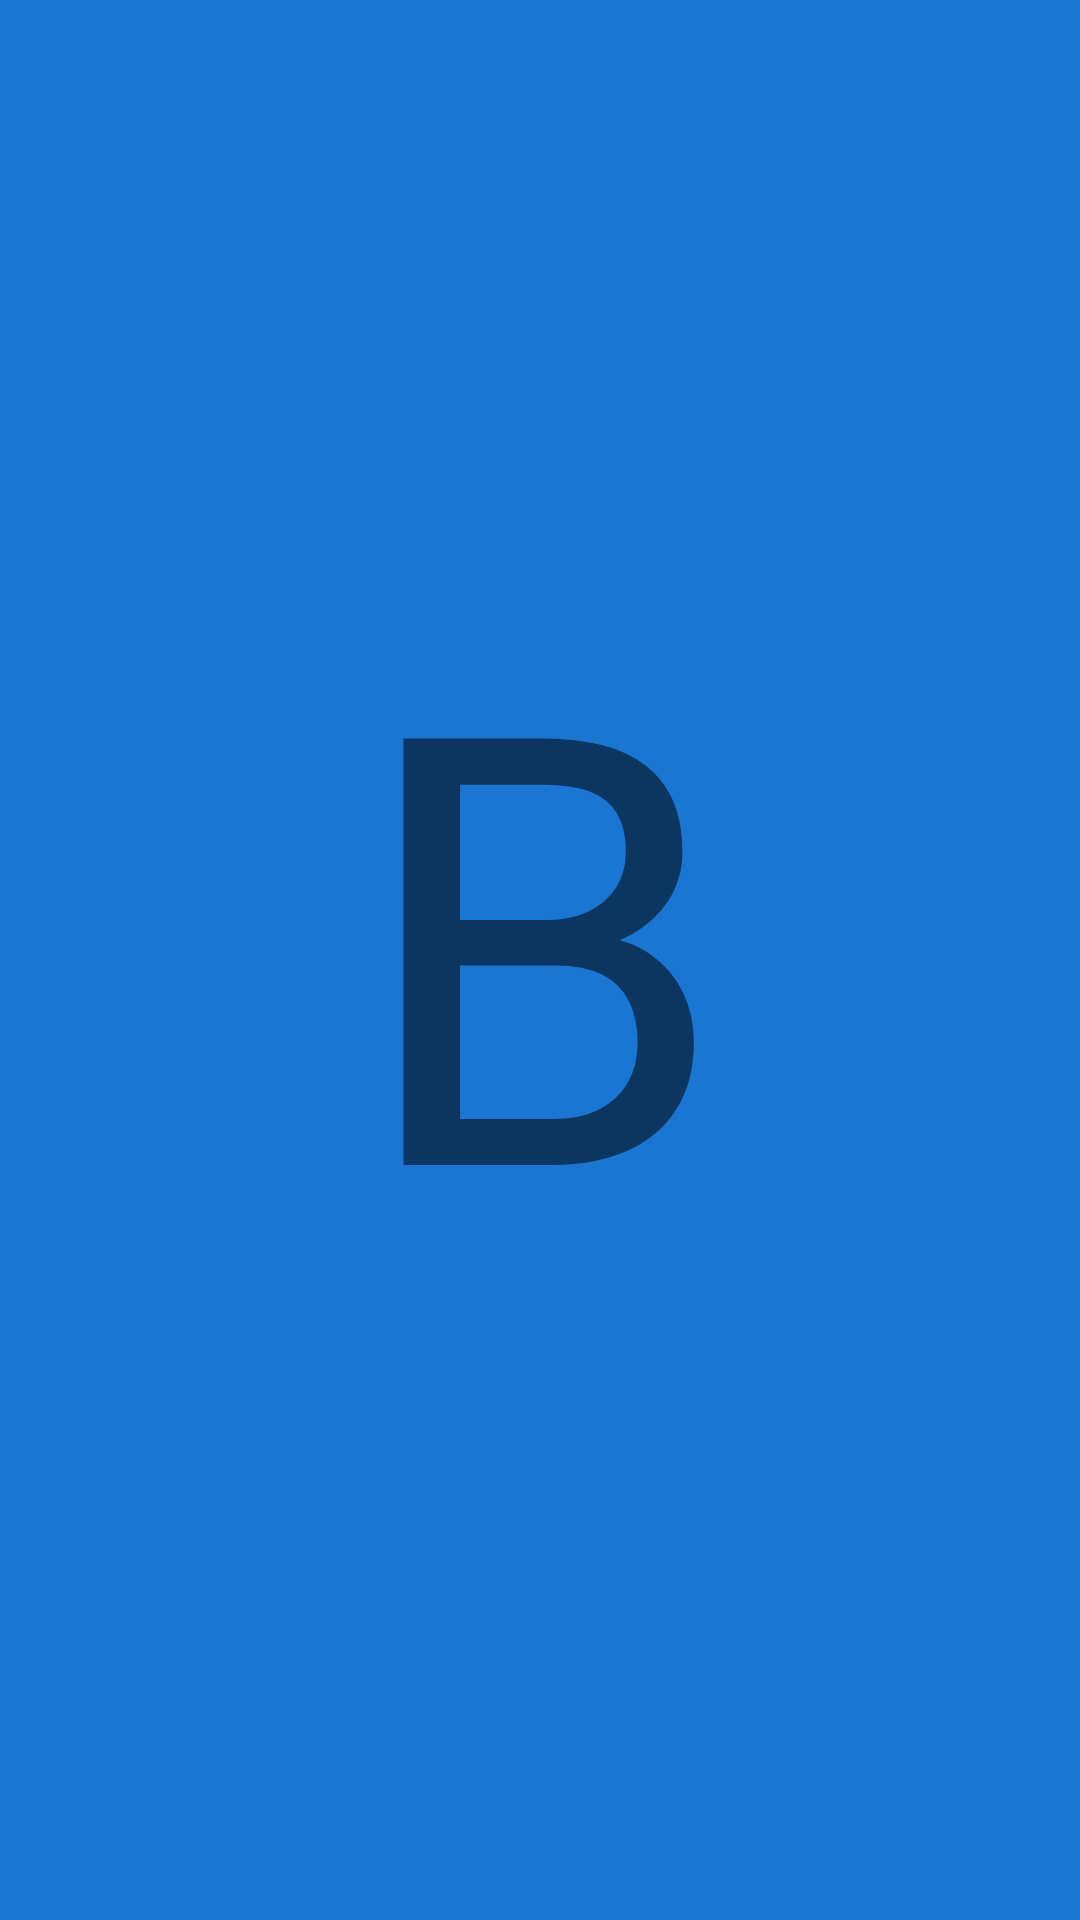

Here is an Android app screen rendered from its layout file. Give the layout XML and the strings, colors and styles it references.
<!-- AndroidManifest.xml: application theme AppTheme -->
<!-- res/layout/fragment_b.xml -->
<?xml version="1.0" encoding="utf-8"?>
<FrameLayout xmlns:android="http://schemas.android.com/apk/res/android"
             android:layout_width="match_parent"
             android:layout_height="match_parent"
             android:background="@color/backgroundColorB">

    <TextView
            android:layout_width="match_parent"
            android:layout_height="match_parent"
            style="@style/TextViewContent"
            android:text="@string/b_content"/>

</FrameLayout>
<!-- resources referenced by this layout -->
<resources>
  <color name="backgroundColorB">#1976D2</color>
  <string name="b_content">B</string>
  <style name="TextViewContent">
          <item name="android:gravity">center</item>
          <item name="android:textSize">200sp</item>
          <item name="android:includeFontPadding">false</item>
      </style>
  <style name="AppTheme" parent="Theme.AppCompat.Light.NoActionBar">
          <item name="colorPrimary">@color/colorPrimary</item>
          <item name="colorPrimaryDark">@color/colorPrimaryDark</item>
          <item name="colorAccent">@color/colorAccent</item>
      </style>
  <color name="colorPrimary">#008577</color>
  <color name="colorPrimaryDark">#00574B</color>
  <color name="colorAccent">#D81B60</color>
</resources>
